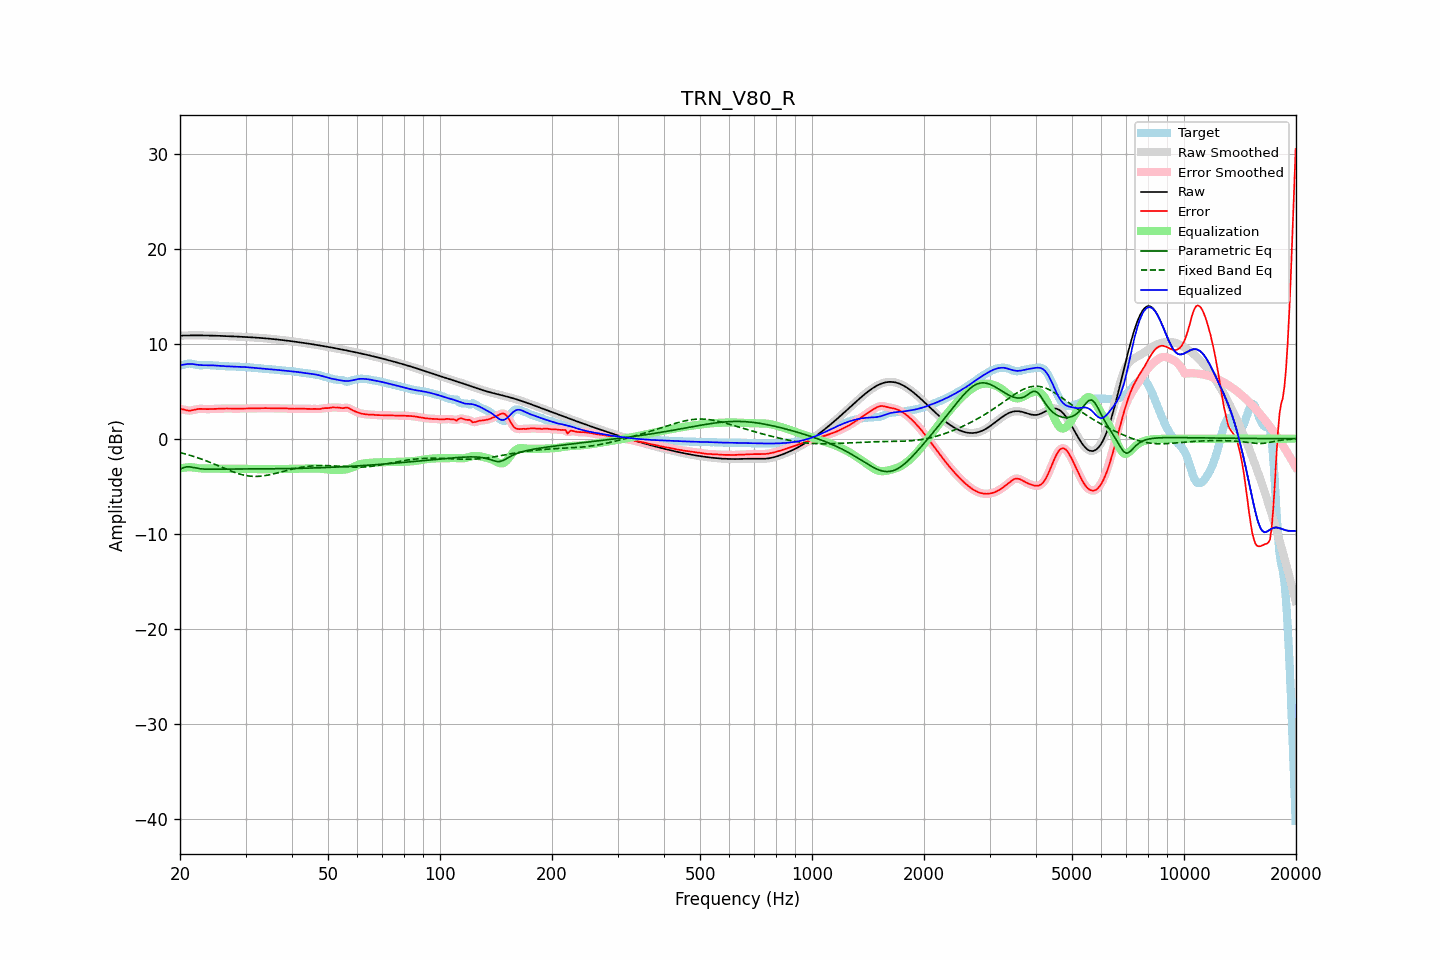

The data file committed next to this chart (first rows):
frequency, raw, error, smoothed, error_smoothed, equalization, parametric_eq, fixed_band_eq, equalized_raw, equalized_smoothed, target
20.00, 10.85, 3.15, 10.85, 3.16, -3.14, -3.24, -1.46, 7.71, 7.71, 7.70
20.20, 10.86, 3.12, 10.86, 3.12, -3.10, -3.15, -1.50, 7.76, 7.76, 7.73
20.40, 10.86, 3.08, 10.86, 3.07, -3.07, -3.06, -1.54, 7.80, 7.80, 7.78
20.61, 10.87, 3.04, 10.87, 3.04, -3.04, -3.01, -1.59, 7.83, 7.83, 7.83
20.81, 10.87, 2.99, 10.87, 2.99, -3.02, -2.96, -1.64, 7.85, 7.85, 7.88
21.02, 10.87, 2.97, 10.87, 2.97, -3.01, -2.96, -1.69, 7.87, 7.87, 7.91
21.23, 10.87, 2.96, 10.87, 2.96, -3.00, -2.96, -1.73, 7.87, 7.87, 7.92
21.44, 10.88, 2.97, 10.88, 2.98, -3.00, -2.99, -1.79, 7.88, 7.88, 7.90
21.66, 10.88, 3.01, 10.88, 3.01, -3.02, -3.02, -1.84, 7.86, 7.86, 7.86
21.87, 10.88, 3.05, 10.88, 3.05, -3.04, -3.06, -1.89, 7.83, 7.83, 7.83
22.09, 10.88, 3.09, 10.88, 3.09, -3.07, -3.09, -1.95, 7.81, 7.81, 7.79
22.31, 10.88, 3.12, 10.88, 3.12, -3.10, -3.12, -2.01, 7.78, 7.78, 7.75
22.54, 10.88, 3.14, 10.88, 3.14, -3.12, -3.15, -2.06, 7.76, 7.76, 7.74
22.76, 10.88, 3.14, 10.88, 3.14, -3.13, -3.17, -2.12, 7.75, 7.75, 7.73
22.99, 10.87, 3.14, 10.87, 3.14, -3.13, -3.19, -2.18, 7.74, 7.74, 7.74
23.22, 10.87, 3.12, 10.87, 3.13, -3.13, -3.20, -2.25, 7.74, 7.74, 7.75
23.45, 10.87, 3.12, 10.87, 3.12, -3.13, -3.21, -2.31, 7.74, 7.74, 7.75
23.69, 10.87, 3.11, 10.87, 3.11, -3.13, -3.21, -2.38, 7.74, 7.74, 7.75
23.92, 10.86, 3.11, 10.86, 3.12, -3.12, -3.22, -2.44, 7.74, 7.74, 7.75
24.16, 10.86, 3.12, 10.86, 3.12, -3.12, -3.22, -2.51, 7.74, 7.74, 7.74
24.40, 10.85, 3.13, 10.85, 3.13, -3.13, -3.22, -2.58, 7.73, 7.73, 7.73
24.65, 10.85, 3.14, 10.85, 3.13, -3.13, -3.22, -2.65, 7.72, 7.72, 7.71
24.89, 10.84, 3.14, 10.84, 3.14, -3.14, -3.21, -2.72, 7.70, 7.70, 7.70
25.14, 10.84, 3.15, 10.84, 3.15, -3.15, -3.21, -2.79, 7.69, 7.69, 7.69
25.39, 10.83, 3.15, 10.83, 3.15, -3.16, -3.21, -2.86, 7.68, 7.68, 7.68
25.65, 10.83, 3.16, 10.83, 3.16, -3.16, -3.21, -2.94, 7.66, 7.66, 7.67
25.91, 10.82, 3.17, 10.82, 3.17, -3.17, -3.21, -3.01, 7.65, 7.65, 7.65
26.16, 10.81, 3.18, 10.81, 3.18, -3.17, -3.20, -3.08, 7.64, 7.64, 7.64
26.43, 10.81, 3.18, 10.81, 3.18, -3.18, -3.20, -3.15, 7.63, 7.63, 7.62
26.69, 10.80, 3.18, 10.80, 3.18, -3.18, -3.20, -3.22, 7.62, 7.62, 7.62
26.96, 10.79, 3.18, 10.79, 3.18, -3.18, -3.20, -3.29, 7.62, 7.62, 7.61
27.23, 10.79, 3.17, 10.79, 3.17, -3.17, -3.19, -3.36, 7.61, 7.61, 7.61
27.50, 10.78, 3.17, 10.78, 3.17, -3.17, -3.19, -3.42, 7.61, 7.61, 7.61
27.77, 10.77, 3.16, 10.77, 3.16, -3.17, -3.19, -3.49, 7.60, 7.60, 7.61
28.05, 10.77, 3.16, 10.76, 3.16, -3.17, -3.19, -3.55, 7.60, 7.60, 7.60
28.33, 10.76, 3.17, 10.76, 3.17, -3.17, -3.19, -3.61, 7.59, 7.59, 7.59
28.62, 10.75, 3.17, 10.75, 3.17, -3.16, -3.19, -3.66, 7.58, 7.59, 7.58
28.90, 10.74, 3.17, 10.74, 3.17, -3.16, -3.19, -3.71, 7.58, 7.58, 7.57
29.19, 10.73, 3.17, 10.73, 3.17, -3.17, -3.19, -3.76, 7.57, 7.57, 7.57
29.48, 10.73, 3.17, 10.73, 3.17, -3.17, -3.18, -3.80, 7.56, 7.56, 7.56
29.78, 10.72, 3.17, 10.72, 3.17, -3.17, -3.18, -3.84, 7.55, 7.55, 7.55
30.08, 10.71, 3.17, 10.71, 3.17, -3.17, -3.18, -3.88, 7.54, 7.53, 7.54
30.38, 10.70, 3.17, 10.70, 3.17, -3.18, -3.18, -3.91, 7.52, 7.52, 7.53
30.68, 10.69, 3.18, 10.69, 3.18, -3.18, -3.18, -3.93, 7.51, 7.51, 7.51
30.99, 10.68, 3.19, 10.68, 3.19, -3.18, -3.18, -3.95, 7.50, 7.50, 7.49
31.30, 10.67, 3.19, 10.67, 3.19, -3.19, -3.18, -3.96, 7.48, 7.48, 7.48
31.61, 10.66, 3.19, 10.66, 3.19, -3.19, -3.18, -3.97, 7.47, 7.47, 7.46
31.93, 10.65, 3.19, 10.65, 3.20, -3.20, -3.18, -3.97, 7.45, 7.45, 7.45
32.24, 10.63, 3.20, 10.63, 3.20, -3.20, -3.18, -3.97, 7.43, 7.43, 7.44
32.57, 10.62, 3.20, 10.62, 3.20, -3.21, -3.18, -3.96, 7.42, 7.42, 7.42
32.89, 10.61, 3.21, 10.61, 3.21, -3.21, -3.18, -3.95, 7.40, 7.40, 7.40
33.22, 10.60, 3.21, 10.60, 3.21, -3.21, -3.17, -3.93, 7.39, 7.39, 7.38
33.55, 10.58, 3.22, 10.58, 3.22, -3.21, -3.17, -3.91, 7.37, 7.37, 7.36
33.89, 10.57, 3.22, 10.57, 3.22, -3.21, -3.17, -3.88, 7.35, 7.35, 7.35
34.23, 10.55, 3.21, 10.55, 3.21, -3.21, -3.17, -3.86, 7.34, 7.34, 7.34
34.57, 10.54, 3.21, 10.54, 3.21, -3.21, -3.17, -3.82, 7.32, 7.32, 7.33
34.92, 10.52, 3.21, 10.52, 3.21, -3.21, -3.17, -3.79, 7.31, 7.31, 7.31
35.27, 10.51, 3.21, 10.51, 3.21, -3.21, -3.17, -3.75, 7.30, 7.30, 7.30
35.62, 10.49, 3.21, 10.49, 3.21, -3.21, -3.17, -3.71, 7.28, 7.28, 7.28
35.97, 10.47, 3.21, 10.47, 3.20, -3.20, -3.16, -3.67, 7.27, 7.27, 7.27
... 635 more rows
